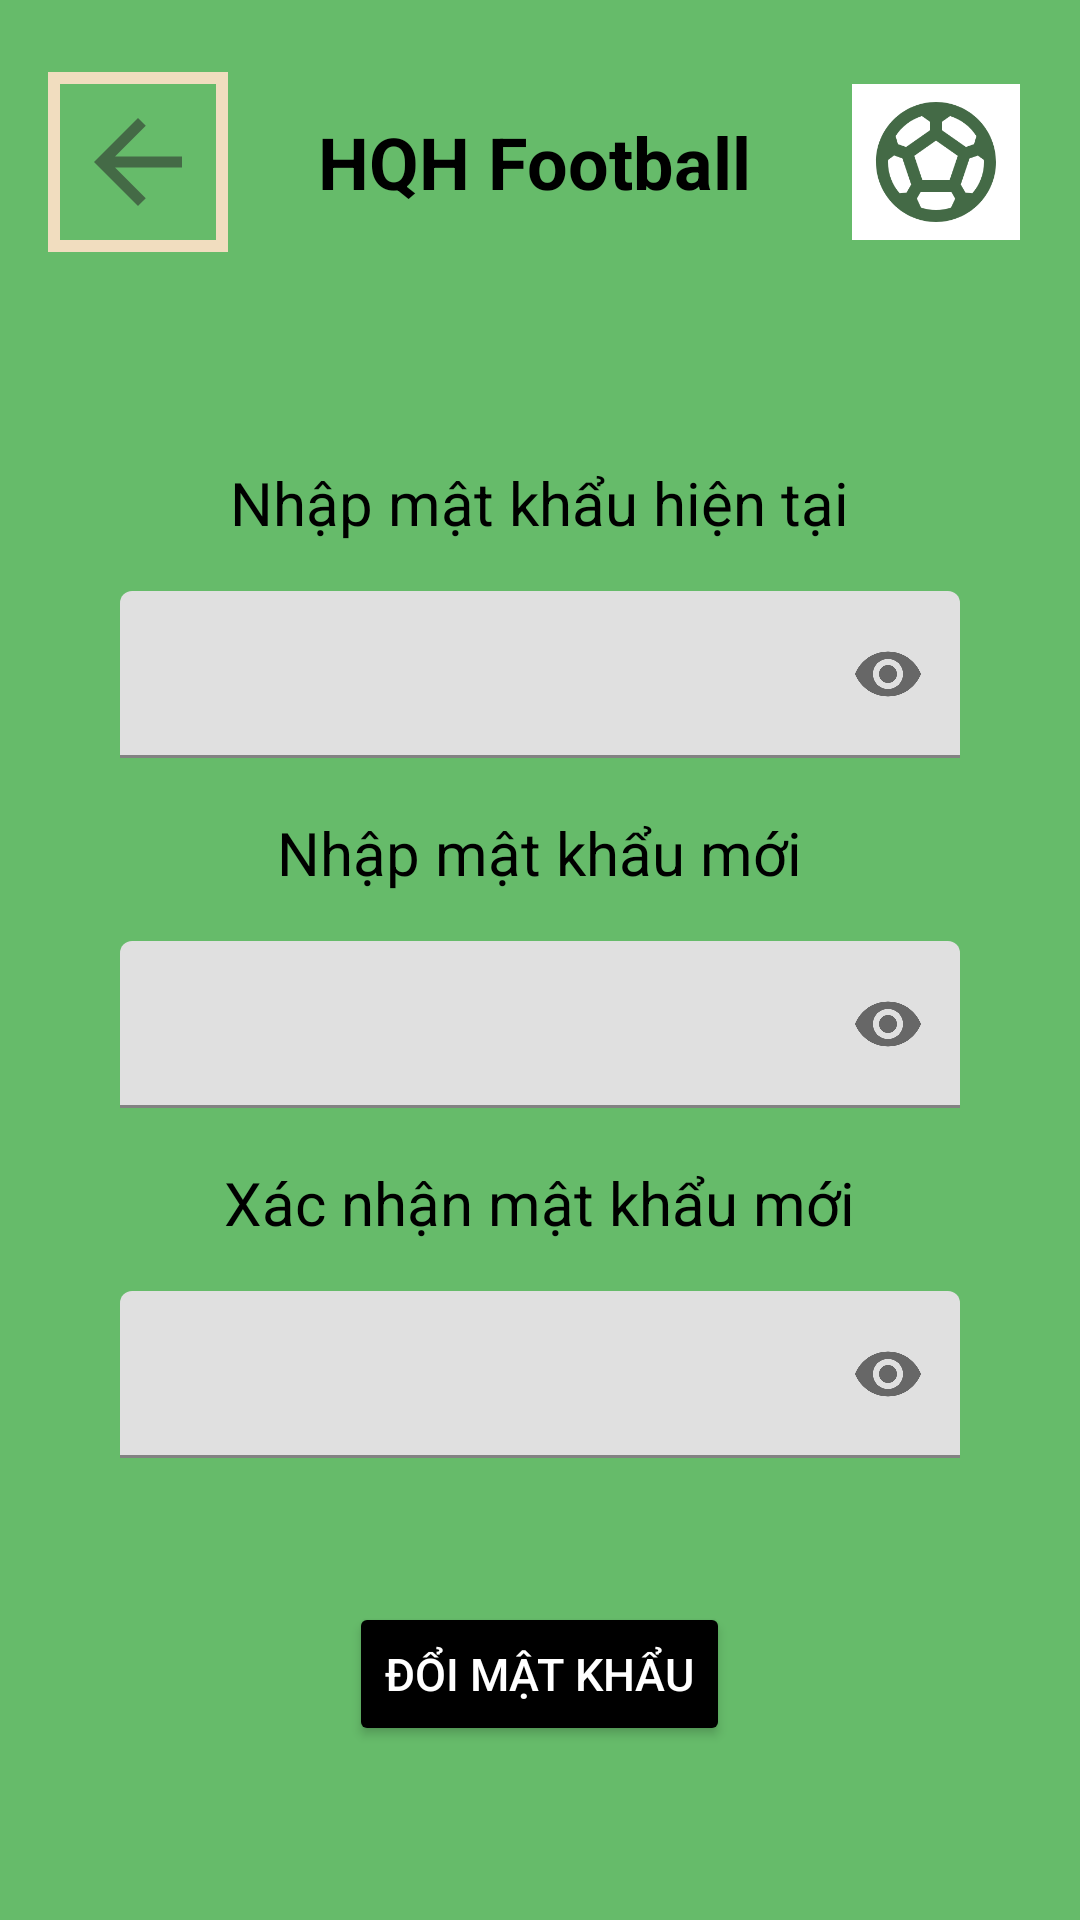

This screen was rendered from an Android layout file. Write that file and the resources it references.
<!-- AndroidManifest.xml: application theme Theme.Football -->
<!-- res/layout/activity_change_password.xml -->
<?xml version="1.0" encoding="utf-8"?>
<LinearLayout xmlns:android="http://schemas.android.com/apk/res/android"
    xmlns:app="http://schemas.android.com/apk/res-auto"
    xmlns:tools="http://schemas.android.com/tools"
    android:background="#66BB6A"
    android:layout_width="match_parent"
    android:layout_height="match_parent"
    android:orientation="vertical">
    <LinearLayout
        android:padding="16dp"
        android:layout_width="match_parent"
        android:layout_height="wrap_content"
        android:orientation="vertical">
        <LinearLayout
            android:layout_width="match_parent"
            android:layout_height="wrap_content"
            android:layout_marginTop="8dp"
            android:layout_marginBottom="8dp"
            android:background="@drawable/rectangle_bg1"
            android:orientation="horizontal">

            <ImageView
                android:id="@+id/back_change_pass"
                android:background="@drawable/rectangle_bg3"
                android:layout_width="60dp"
                android:layout_height="match_parent"
                android:padding="8dp"
                android:src="@drawable/ic_back"/>
            <TextView
                android:text="HQH Football"
                android:textColor="@color/black"
                android:layout_weight="1"
                android:layout_width="wrap_content"
                android:layout_height="match_parent"
                android:gravity="center"
                android:textSize="24sp"
                android:textStyle="bold"/>

            <LinearLayout
                android:background="@drawable/rectangle_bg2"
                android:layout_width="wrap_content"
                android:layout_height="60dp">
                <ImageView
                    android:layout_marginVertical="4dp"
                    android:layout_marginStart="4dp"
                    android:layout_marginEnd="4dp"
                    android:background="#FFFFFF"
                    android:layout_width="56dp"
                    android:padding="2dp"
                    android:layout_height="match_parent"
                    android:src="@drawable/ic_soccer"/>
            </LinearLayout>
        </LinearLayout>
    </LinearLayout>

    <LinearLayout
        android:layout_marginTop="36dp"
        android:layout_width="match_parent"
        android:layout_height="match_parent"
        android:orientation="vertical">
        <LinearLayout
            android:layout_width="match_parent"
            android:orientation="vertical"
            android:layout_height="match_parent">
            <TextView
                android:layout_width="wrap_content"
                android:layout_height="wrap_content"
                android:layout_gravity="center"
                android:layout_marginTop="10dp"
                android:text="Nhập mật khẩu hiện tại"
                android:textColor="#000000"
                android:textSize="20sp" />

            <com.google.android.material.textfield.TextInputLayout
                app:passwordToggleEnabled="true"
                android:layout_marginTop="16dp"
                android:layout_marginHorizontal="40dp"
                android:layout_width="match_parent"
                android:layout_height="wrap_content"
                android:layout_marginBottom="8dp"
                android:orientation="horizontal">

                <EditText
                    android:id="@+id/edt_currentPassword"
                    android:layout_width="match_parent"
                    android:layout_height="wrap_content"
                    android:inputType="textPassword"/>
            </com.google.android.material.textfield.TextInputLayout>

            <TextView
                android:layout_width="wrap_content"
                android:layout_height="wrap_content"
                android:layout_gravity="center"
                android:text="Nhập mật khẩu mới"
                android:layout_marginTop="10dp"
                android:textColor="#000000"
                android:textSize="20sp" />

            <com.google.android.material.textfield.TextInputLayout
                app:passwordToggleEnabled="true"
                android:layout_marginTop="16dp"
                android:layout_marginHorizontal="40dp"
                android:layout_width="match_parent"
                android:layout_height="wrap_content"
                android:layout_marginBottom="8dp"
                android:orientation="horizontal">

                <EditText
                    android:id="@+id/edt_newPassword"
                    android:layout_width="match_parent"
                    android:layout_height="wrap_content"
                    android:inputType="textPassword"/>
            </com.google.android.material.textfield.TextInputLayout>


            <TextView
                android:layout_width="wrap_content"
                android:layout_height="wrap_content"
                android:layout_gravity="center"
                android:layout_marginTop="10dp"
                android:text="Xác nhận mật khẩu mới"
                android:textColor="#000000"
                android:textSize="20sp" />

            <com.google.android.material.textfield.TextInputLayout
                app:passwordToggleEnabled="true"
                android:layout_marginTop="16dp"
                android:layout_marginHorizontal="40dp"
                android:layout_width="match_parent"
                android:layout_height="wrap_content"
                android:layout_marginBottom="8dp"
                android:orientation="horizontal">

                <EditText
                    android:id="@+id/edt_newPasswordConfirm"
                    android:layout_width="match_parent"
                    android:layout_height="wrap_content"
                    android:inputType="textPassword"/>
            </com.google.android.material.textfield.TextInputLayout>

            <Button
                android:id="@+id/btn_changePassword"
                android:layout_width="wrap_content"
                android:layout_height="wrap_content"
                android:layout_marginTop="40dp"
                android:text="Đổi mật khẩu"
                android:layout_gravity="center"
                android:textColor="@color/white"
                android:backgroundTint="#000000"
                android:textSize="15sp"/>
        </LinearLayout>
    </LinearLayout>
</LinearLayout>
<!-- resources referenced by this layout -->
<resources>
  <color name="black">#FF000000</color>
  <color name="white">#FFFFFFFF</color>
  <!-- drawable ic_back (drawable) -->
  <vector android:autoMirrored="true" android:height="24dp"
      android:tint="#446A46" android:viewportHeight="24"
      android:viewportWidth="24" android:width="24dp" xmlns:android="http://schemas.android.com/apk/res/android">
      <path android:fillColor="@android:color/white" android:pathData="M20,11H7.83l5.59,-5.59L12,4l-8,8 8,8 1.41,-1.41L7.83,13H20v-2z"/>
  </vector>
  <!-- drawable ic_soccer (drawable) -->
  <vector android:height="24dp" android:tint="#446A46"
      android:viewportHeight="24" android:viewportWidth="24"
      android:width="24dp" xmlns:android="http://schemas.android.com/apk/res/android">
      <path android:fillColor="@android:color/white" android:pathData="M12,2C6.48,2 2,6.48 2,12c0,5.52 4.48,10 10,10s10,-4.48 10,-10C22,6.48 17.52,2 12,2zM13,5.3l1.35,-0.95c1.82,0.56 3.37,1.76 4.38,3.34l-0.39,1.34l-1.35,0.46L13,6.7V5.3zM9.65,4.35L11,5.3v1.4L7.01,9.49L5.66,9.03L5.27,7.69C6.28,6.12 7.83,4.92 9.65,4.35zM7.08,17.11l-1.14,0.1C4.73,15.81 4,13.99 4,12c0,-0.12 0.01,-0.23 0.02,-0.35l1,-0.73L6.4,11.4l1.46,4.34L7.08,17.11zM14.5,19.59C13.71,19.85 12.87,20 12,20s-1.71,-0.15 -2.5,-0.41l-0.69,-1.49L9.45,17h5.11l0.64,1.11L14.5,19.59zM14.27,15H9.73l-1.35,-4.02L12,8.44l3.63,2.54L14.27,15zM18.06,17.21l-1.14,-0.1l-0.79,-1.37l1.46,-4.34l1.39,-0.47l1,0.73C19.99,11.77 20,11.88 20,12C20,13.99 19.27,15.81 18.06,17.21z"/>
  </vector>
  <!-- drawable rectangle_bg3 (drawable) -->
  <?xml version="1.0" encoding="utf-8"?>
  <shape xmlns:android="http://schemas.android.com/apk/res/android"
      android:shape="rectangle">
      <corners android:radius="0dp"></corners>
      <stroke android:width="4dp" android:color="#F1DDBF"/>
      
  </shape>
  <style name="Theme.Football" parent="Theme.MaterialComponents.Light.NoActionBar">
          
          <item name="colorPrimary">@color/purple_500</item>
          <item name="colorPrimaryVariant">#2E7D32</item>
          <item name="colorOnPrimary">@color/white</item>
          
          <item name="colorSecondary">@color/teal_200</item>
          <item name="colorSecondaryVariant">@color/teal_700</item>
          <item name="colorOnSecondary">@color/black</item>
          
          <item name="android:statusBarColor" tools:targetApi="l">?attr/colorPrimaryVariant</item>
          
      </style>
  <color name="purple_500">#FF6200EE</color>
  <color name="teal_200">#FF03DAC5</color>
  <color name="teal_700">#FF018786</color>
</resources>
